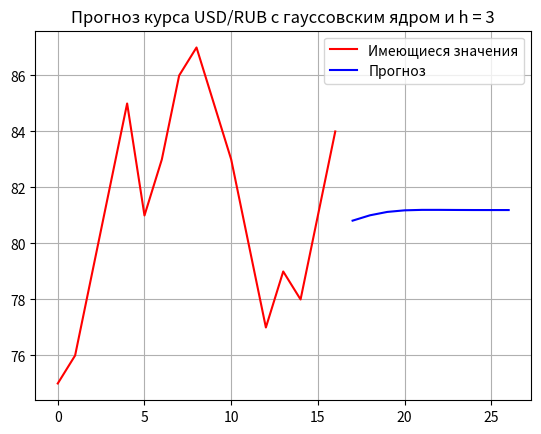

Recreate this plot in Python.
import numpy as np
import matplotlib.pyplot as plt

rub_usd = np.array([75, 76, 79, 82, 85, 81, 83, 86, 87, 85, 83, 80, 77, 79, 78,
                    81, 84])

days = 10 # количество прогнозных значений

x = list(range(len(rub_usd))) # значения x для имеющихся дней
# значения x для прогнозных дней
x_est = list(range(len(rub_usd), len(rub_usd) + days))
# список под прогнозные значения - возьмем оттуда только последние 10 дней
predict = rub_usd.tolist()

h = 3 # ширина окна
metric = lambda xx, x_i: abs(xx - x_i) / h # манхэттенская метрика
# гауссовское ядро
gauss = lambda xx, x_i: 1 / np.sqrt(2 * np.pi) * \
                        np.exp(-metric(xx, x_i) ** 2 / 2)

# при построении очередного прогноза нужно использовать предыдущие
# прогнозные значения
for xx in x_est:
    K = np.array([gauss(xx, x_i) for x_i in x]) # значение ядра
    y_est = np.sum(predict * K) / np.sum(K) # прогнозное значение на один день

    # добавляем в x очередной день, на который сделан прогноз
    x.append(x[-1] + 1)
    # добавляем в predict очередной прогноз, чтобы учесть его в дальнейшем
    predict.append(y_est)

predict = predict[-10:] # берем последние 10 значений
print(predict)

# построение графика
plt.plot(x[:len(rub_usd)], rub_usd, color='red', label='Имеющиеся значения')
plt.plot(x_est, predict, color='blue', label='Прогноз')
plt.title(f'Прогноз курса USD/RUB с гауссовским ядром и h = {h}')

plt.legend(loc='best')
plt.grid()
plt.show()
